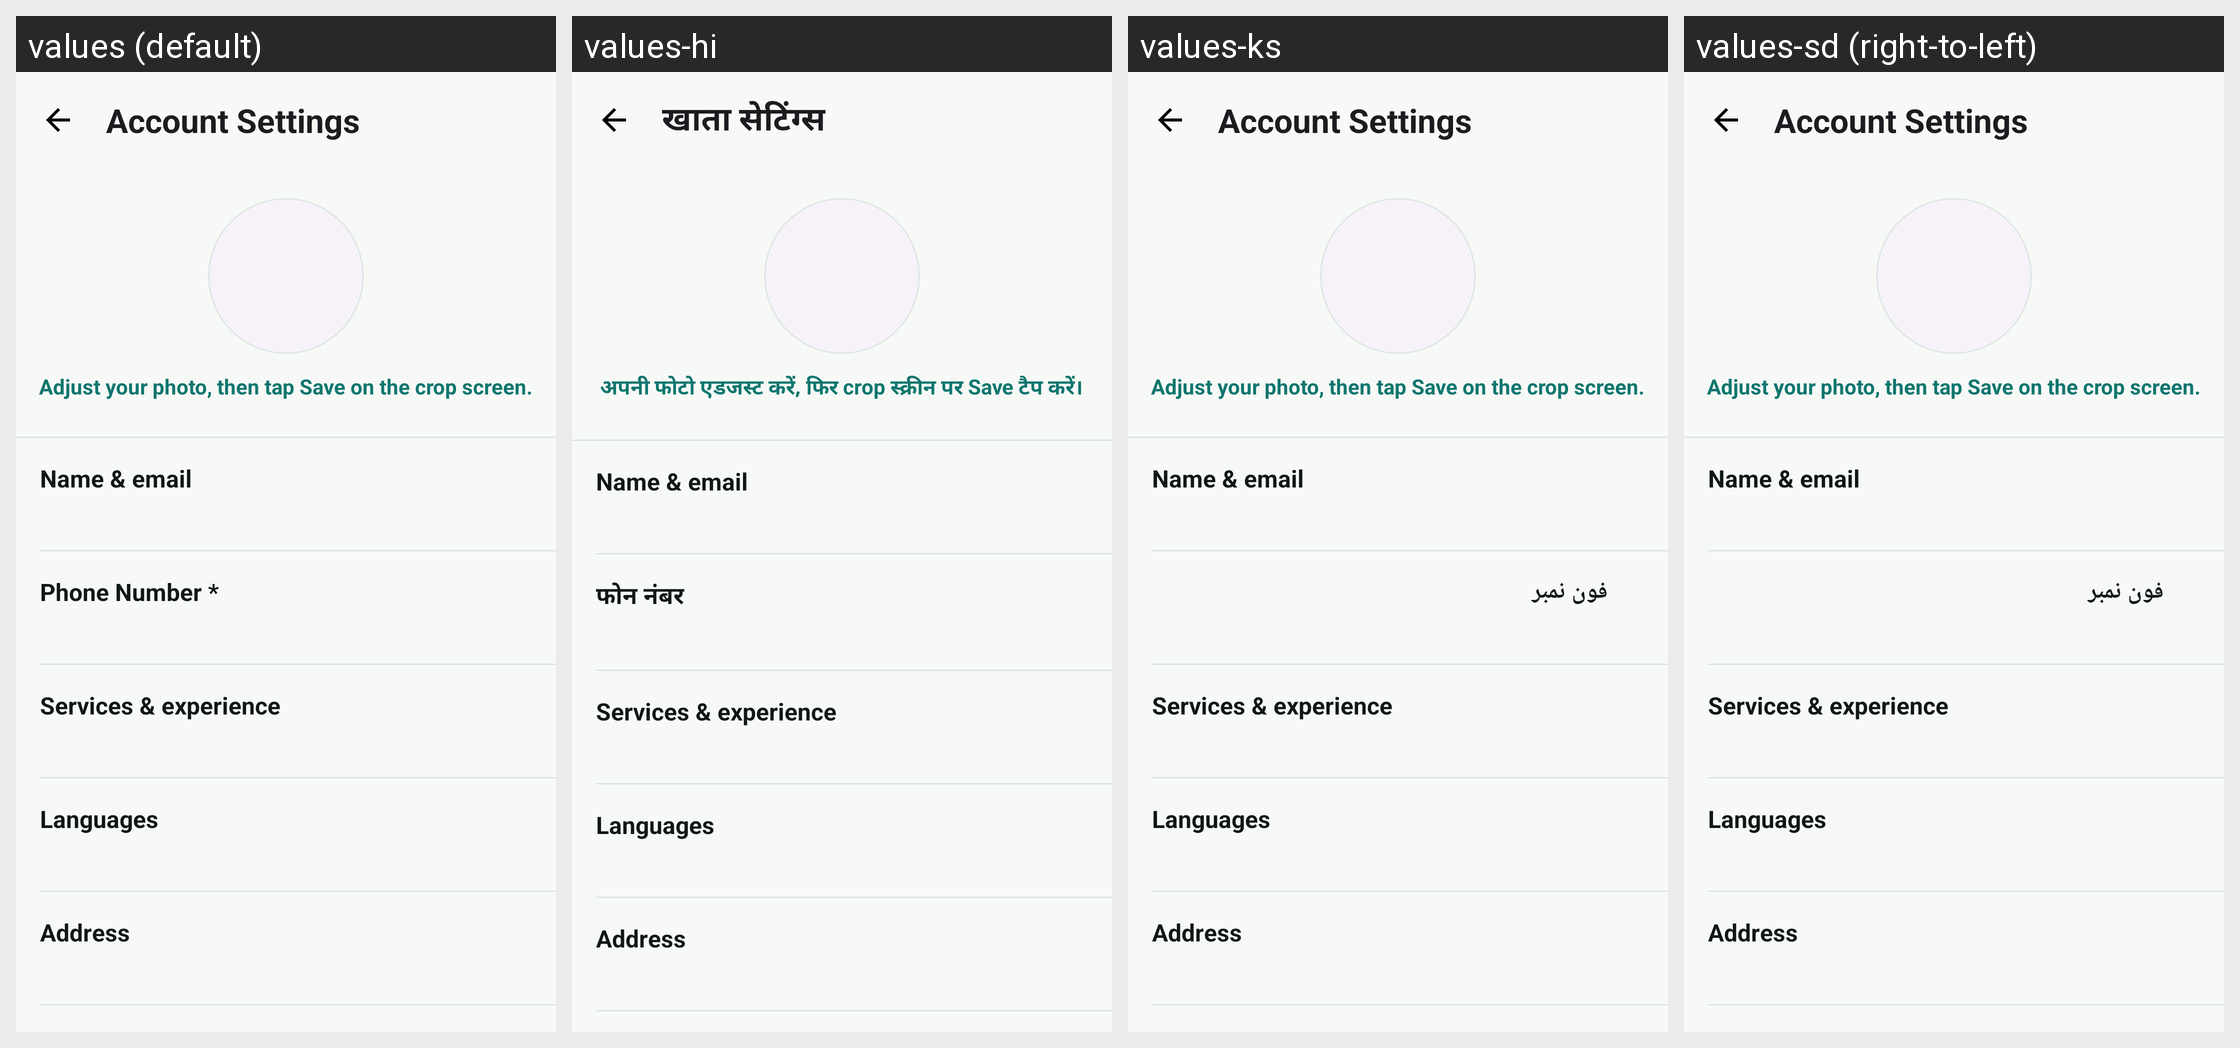

For this localized Android screen grid, give each drawn string resource with its value in every locale shown.
Android screen res/layout/activity_edit_profile.xml rendered under 4 locales, left to right: values (default), values-hi, values-ks, values-sd (right-to-left). Device: Nexus 5 (rendered at 1080×1920; each locale shown at half size, 540×960, under a caption strip naming it); theme Theme.PhotoConnect.
Other locales in the repository, not shown: values-as, values-bn, values-gu, values-kn, values-ml, values-mr, values-ne, values-or, values-pa, values-sa, values-ta, values-te, values-ur.
Strings drawn on this screen, with the default value and each locale's value (text and hints the layout hard-codes, and strings that could not be matched under every locale, appear in the picture but are not listed):

account_settings
  values: Account Settings
  values-hi: खाता सेटिंग्स
  values-ks: Account Settings  [not translated; the default value is used]
  values-sd: Account Settings  [not translated; the default value is used]

account_avatar_hint
  values: Adjust your photo, then tap Save on the crop screen.
  values-hi: अपनी फोटो एडजस्ट करें, फिर crop स्क्रीन पर Save टैप करें।
  values-ks: Adjust your photo, then tap Save on the crop screen.  [not translated; the default value is used]
  values-sd: Adjust your photo, then tap Save on the crop screen.  [not translated; the default value is used]

edit_profile_name_email
  values: Name & email
  values-hi: Name & email  [not translated; the default value is used]
  values-ks: Name & email  [not translated; the default value is used]
  values-sd: Name & email  [not translated; the default value is used]

phone_number
  values: Phone Number *
  values-hi: फोन नंबर
  values-ks: فون نمبر
  values-sd: فون نمبر

edit_profile_services
  values: Services & experience
  values-hi: Services & experience  [not translated; the default value is used]
  values-ks: Services & experience  [not translated; the default value is used]
  values-sd: Services & experience  [not translated; the default value is used]

edit_profile_languages
  values: Languages
  values-hi: Languages  [not translated; the default value is used]
  values-ks: Languages  [not translated; the default value is used]
  values-sd: Languages  [not translated; the default value is used]

edit_profile_address
  values: Address
  values-hi: Address  [not translated; the default value is used]
  values-ks: Address  [not translated; the default value is used]
  values-sd: Address  [not translated; the default value is used]
